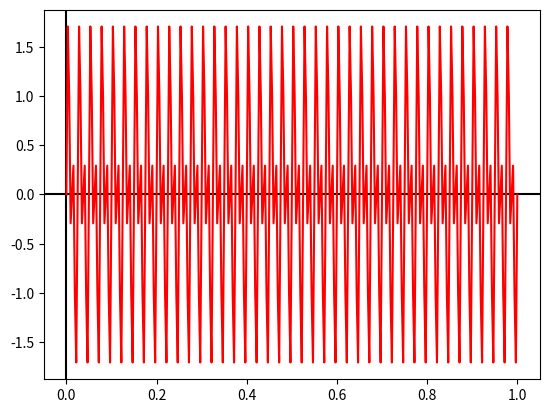
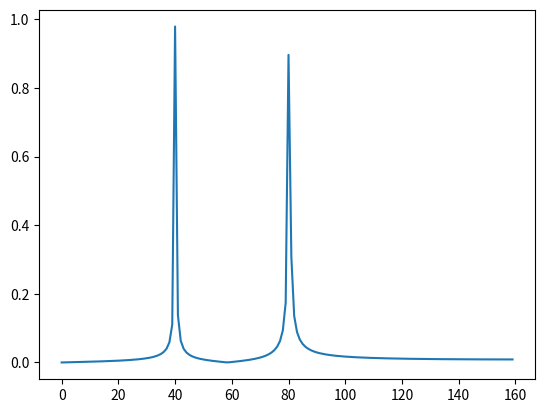

The script that saved these images, in order:
from scipy.fft import fft, ifft
import numpy as np
import matplotlib.pyplot as plt
import sympy.ntheory as nt

c = {"red": (255, 0, 0),  # Formats colors
     "green": (0, 255, 0),
     "blue": (0, 0, 255),
     "yellow": (255, 238, 0),
     "black": (0, 0, 0)}
for i in c:
    c[i] = [x / 255 for x in c[i]]

# Start of Fourier analysis
numSamples = 320
sampleFrequency = 320 ** -1
basis = np.linspace(0, sampleFrequency * numSamples, num=numSamples + 1)

freqComps = [[1, 80], [1, 40]]  # frequency components for square wave.
x = sum([i[0] * np.sin(basis * 2 * np.pi * i[1]) for i in freqComps])  # creates signal with components of freqComps

print(basis)
print(x)
y = fft(x)[:numSamples // 2]
yinv = ifft(y)

plt.axhline(y=0, color=c["black"])
plt.axvline(x=0, color=c["black"])
plt.plot(basis, x, color=c["red"])
# plt.plot(basis[:numSamples//2], np.real(yinv) / 2 - 2, ".")  # Inverse Inverse FTT


# fourierGraphs = [(np.abs(y), "green"), (np.real(y), "blue"), (np.imag(y), "yellow"), (np.zeros(numSamples), "black")]

axes2 = plt.figure().add_subplot()
axes2.plot(np.linspace(0, sampleFrequency ** -1, num=numSamples + 1)[:numSamples // 2], np.abs(y) * 2 / numSamples)

plt.show()
